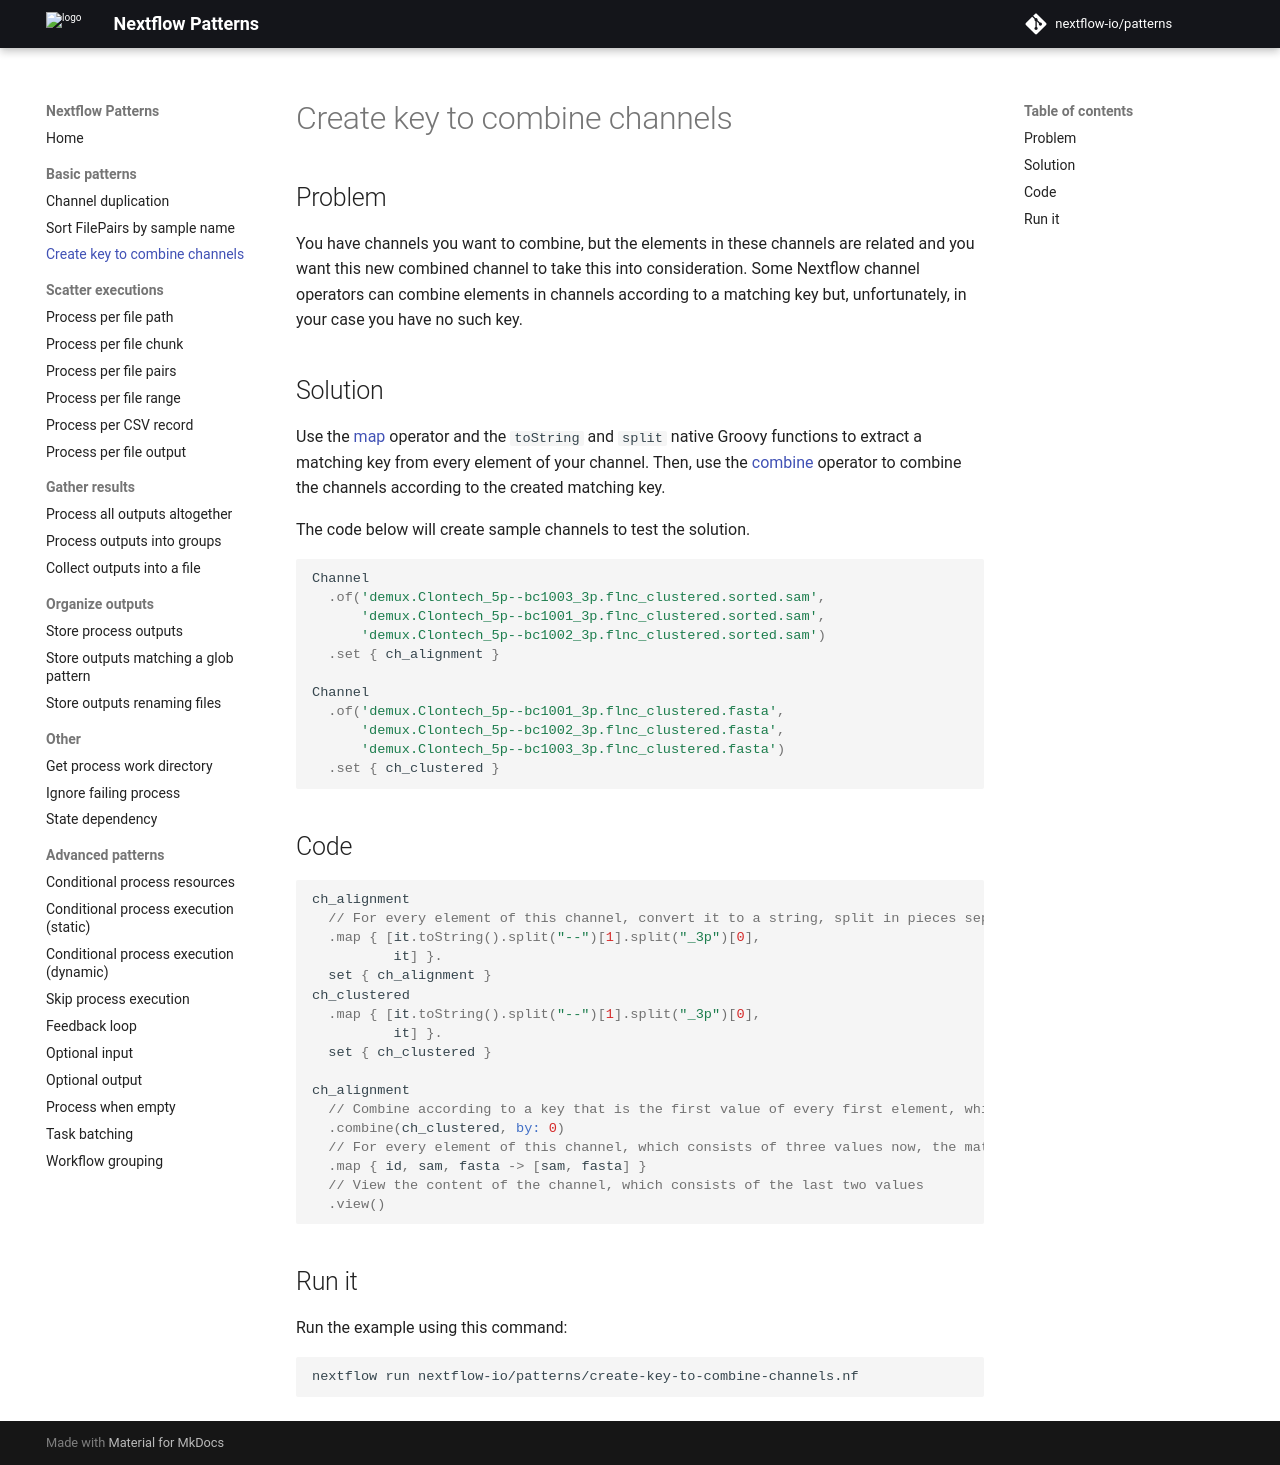

repository: nextflow-io/patterns · page: create-key-to-combine-channels/index.html · generator: mkdocs

## Problem 

You have channels you want to combine, but the elements in these channels are related and you want this new combined channel to take this into consideration. Some Nextflow channel operators can combine elements in channels according to a matching key but, unfortunately, in your case you have no such key.

## Solution

Use the [map](https://www.nextflow.io/docs/latest/operator.html#map) operator and the `toString` and `split` native Groovy functions to extract a matching key from every element of your channel. Then, use the [combine](https://www.nextflow.io/docs/latest/operator.html#combine) operator to combine the channels according to the created matching key.

The code below will create sample channels to test the solution.

```groovy
Channel
  .of('demux.Clontech_5p--bc1003_3p.flnc_clustered.sorted.sam',
      'demux.Clontech_5p--bc1001_3p.flnc_clustered.sorted.sam',
      'demux.Clontech_5p--bc1002_3p.flnc_clustered.sorted.sam')
  .set { ch_alignment }

Channel
  .of('demux.Clontech_5p--bc1001_3p.flnc_clustered.fasta',
      'demux.Clontech_5p--bc1002_3p.flnc_clustered.fasta',
      'demux.Clontech_5p--bc1003_3p.flnc_clustered.fasta')
  .set { ch_clustered }
```
## Code

```groovy
ch_alignment
  // For every element of this channel, convert it to a string, split in pieces separated by --, get the second part, then split by _3p and get the first part. Return a list with this as the first value, and then the original element as the second value. This part has to be customized depending on what part of the String you want to get as matching key
  .map { [it.toString().split("--")[1].split("_3p")[0],
          it] }.
  set { ch_alignment }
ch_clustered
  .map { [it.toString().split("--")[1].split("_3p")[0],
          it] }.
  set { ch_clustered }

ch_alignment
  // Combine according to a key that is the first value of every first element, which is a list according to what we did above
  .combine(ch_clustered, by: 0)
  // For every element of this channel, which consists of three values now, the matching key (id), the first element of the first channel, and the second, keep only the second and the third.
  .map { id, sam, fasta -> [sam, fasta] }
  // View the content of the channel, which consists of the last two values
  .view()
```

## Run it

Run the example using this command:

```bash
nextflow run nextflow-io/patterns/create-key-to-combine-channels.nf
```
